Dataset: dataset (GitHub, HugoC28/ImageRecognition). Classes: cocklebur, foxtail, pigweed, ragweed.

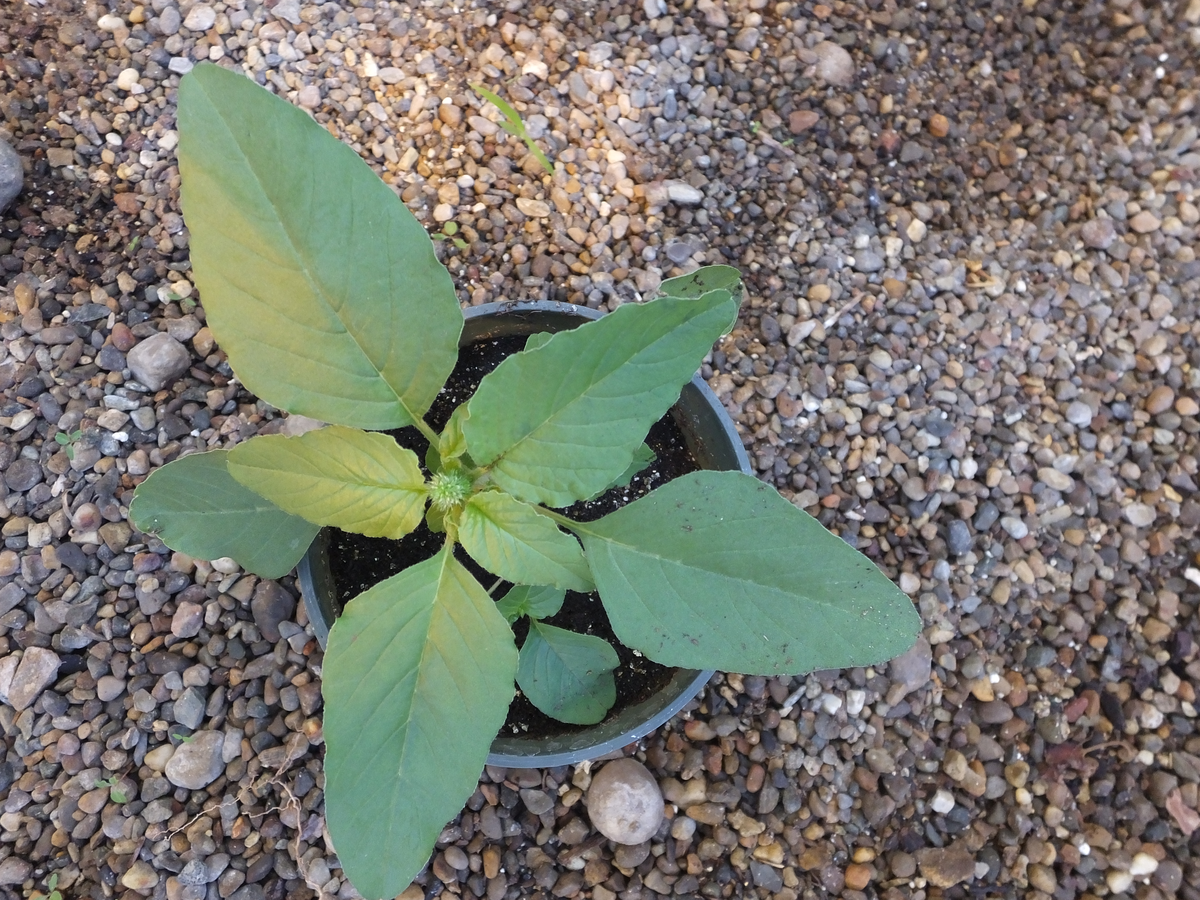
Label: pigweed

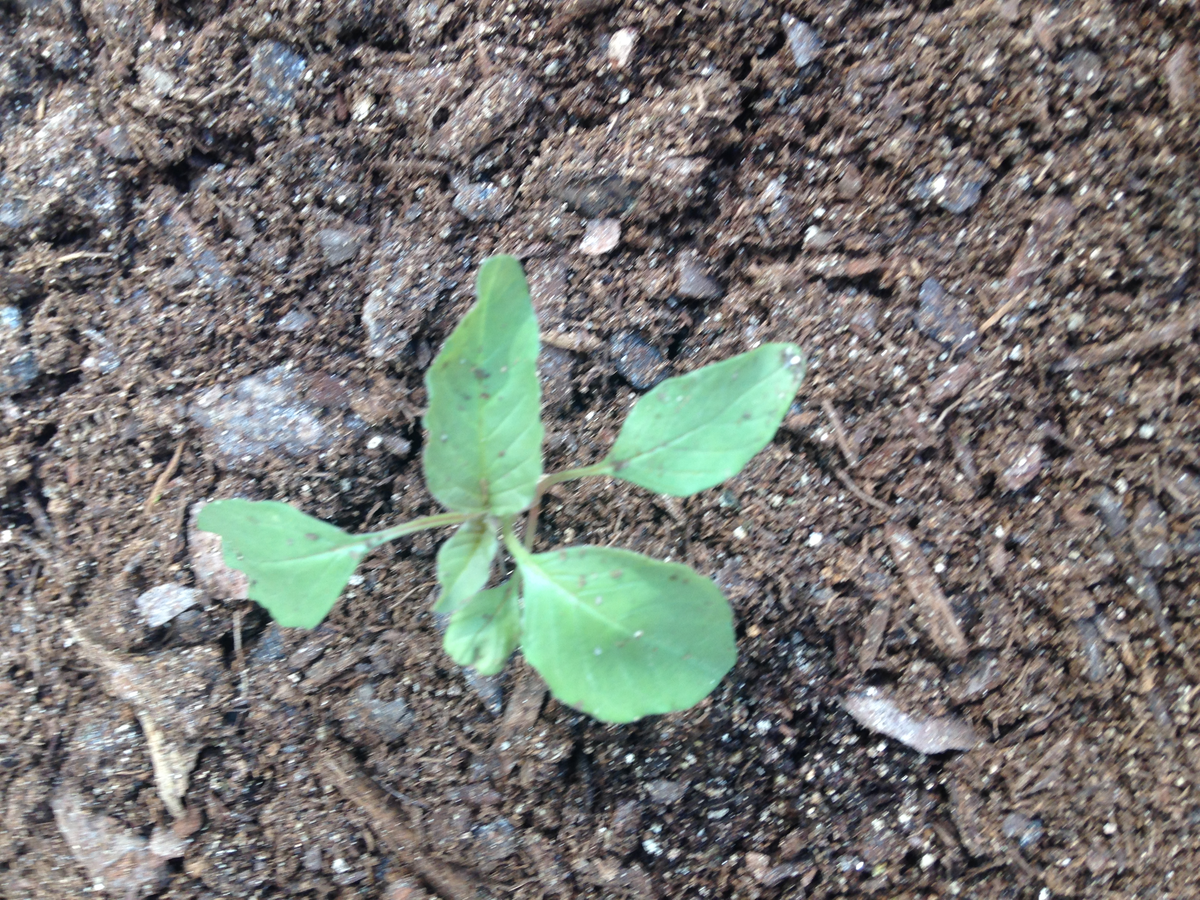
Label: pigweed

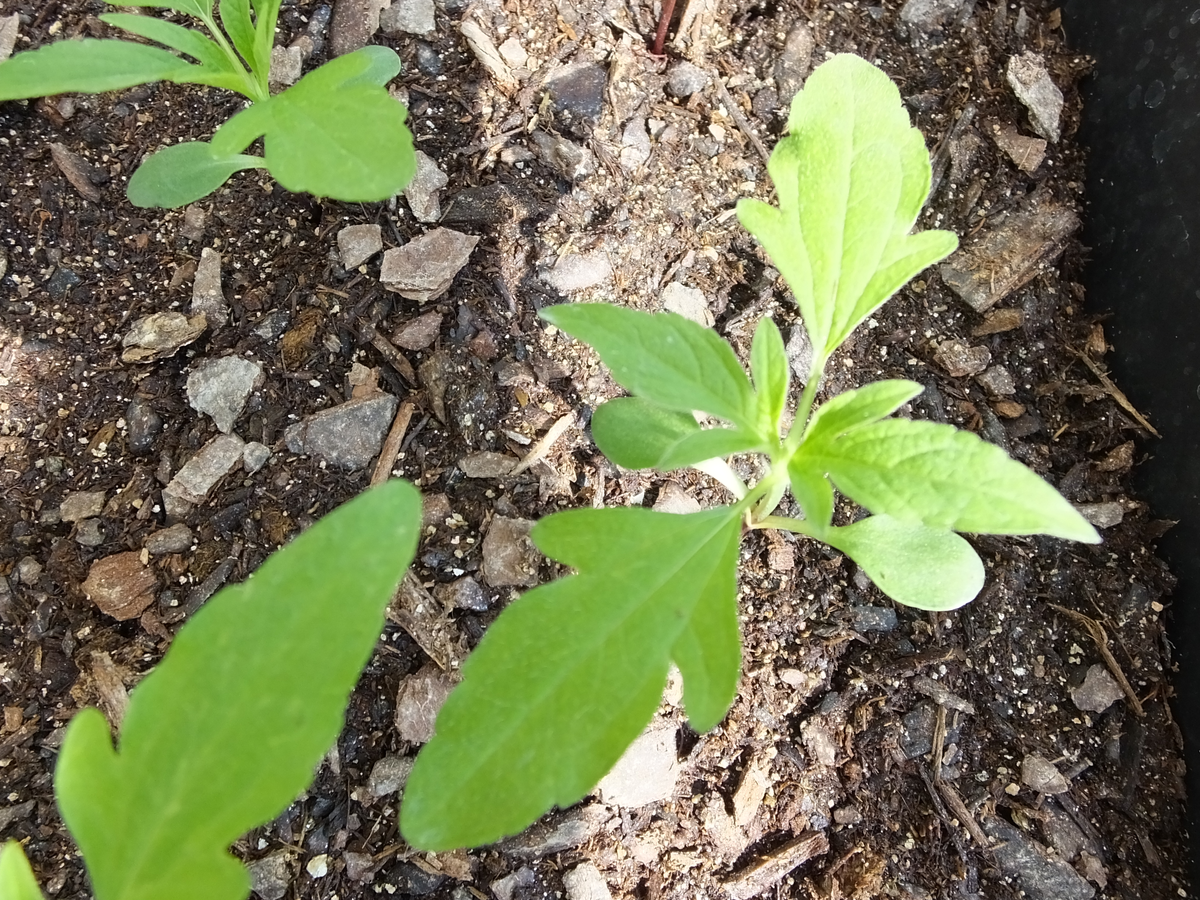
Label: ragweed

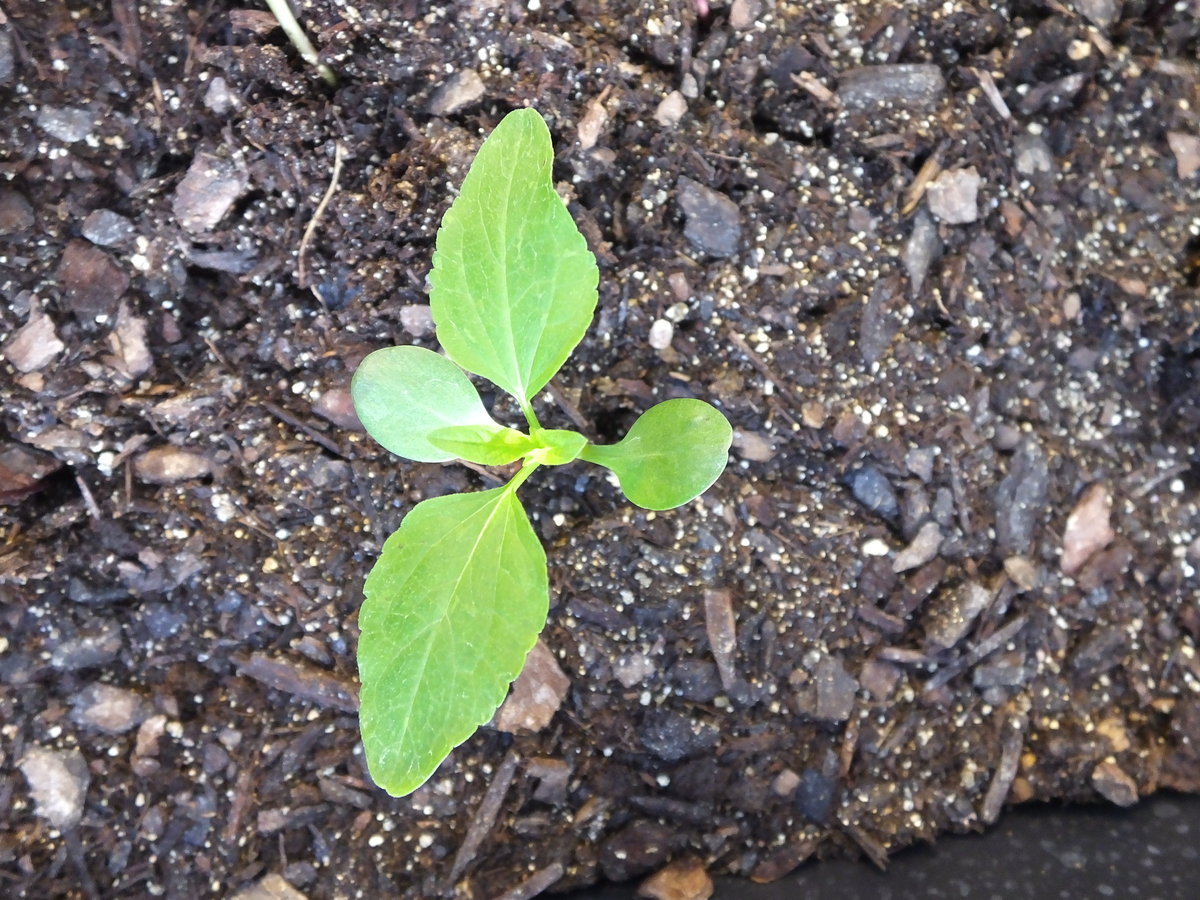
Label: ragweed

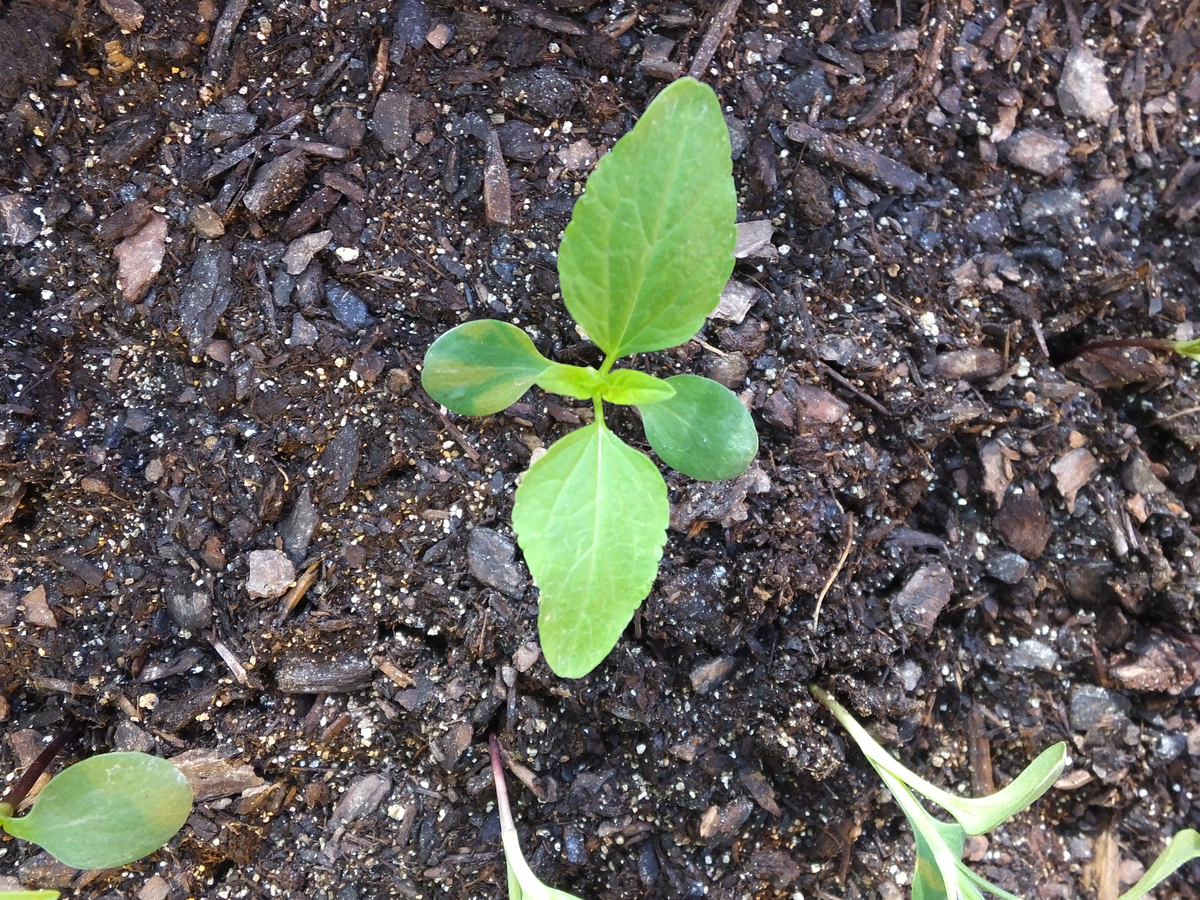
Label: ragweed

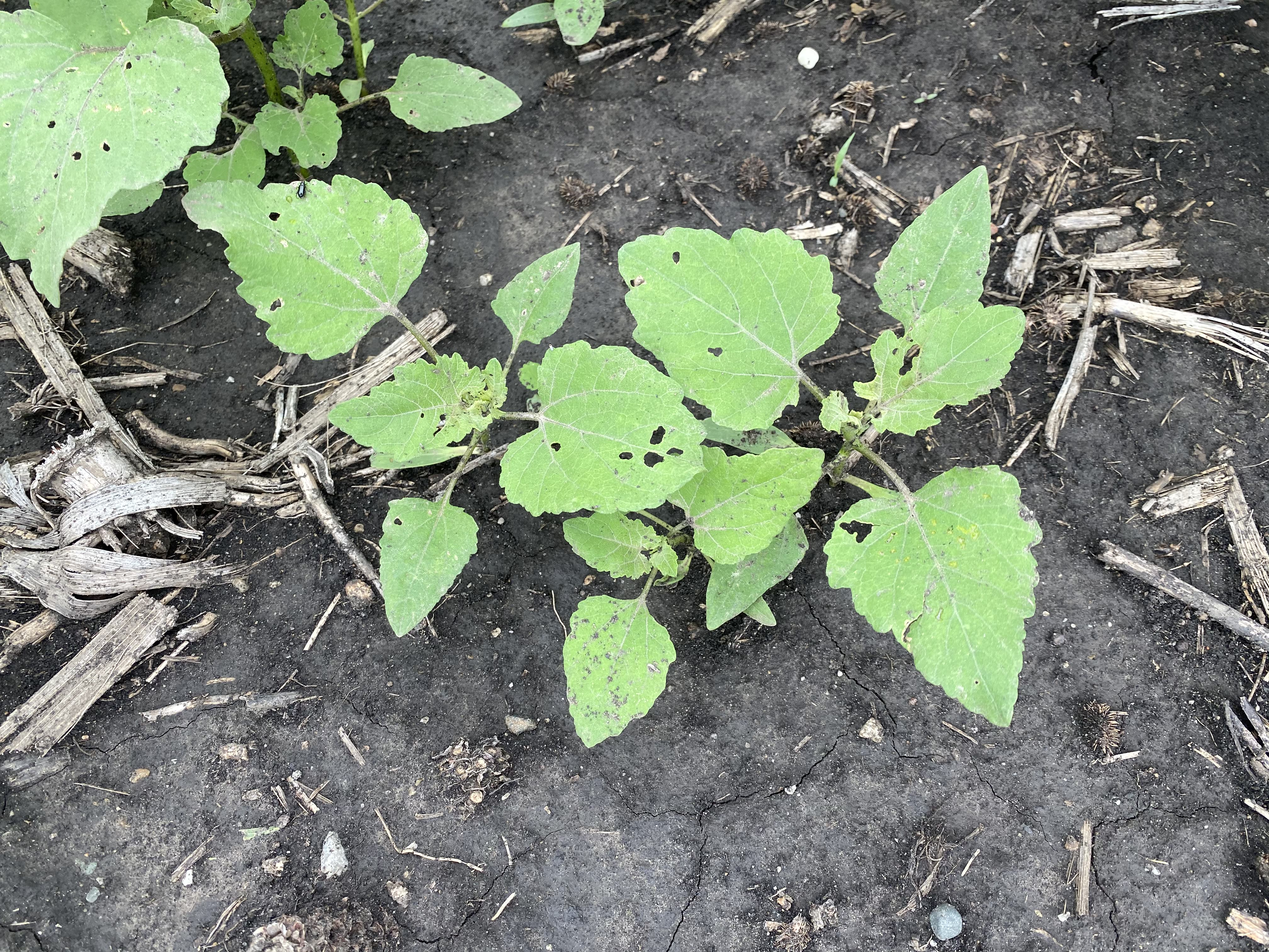
Label: cocklebur
